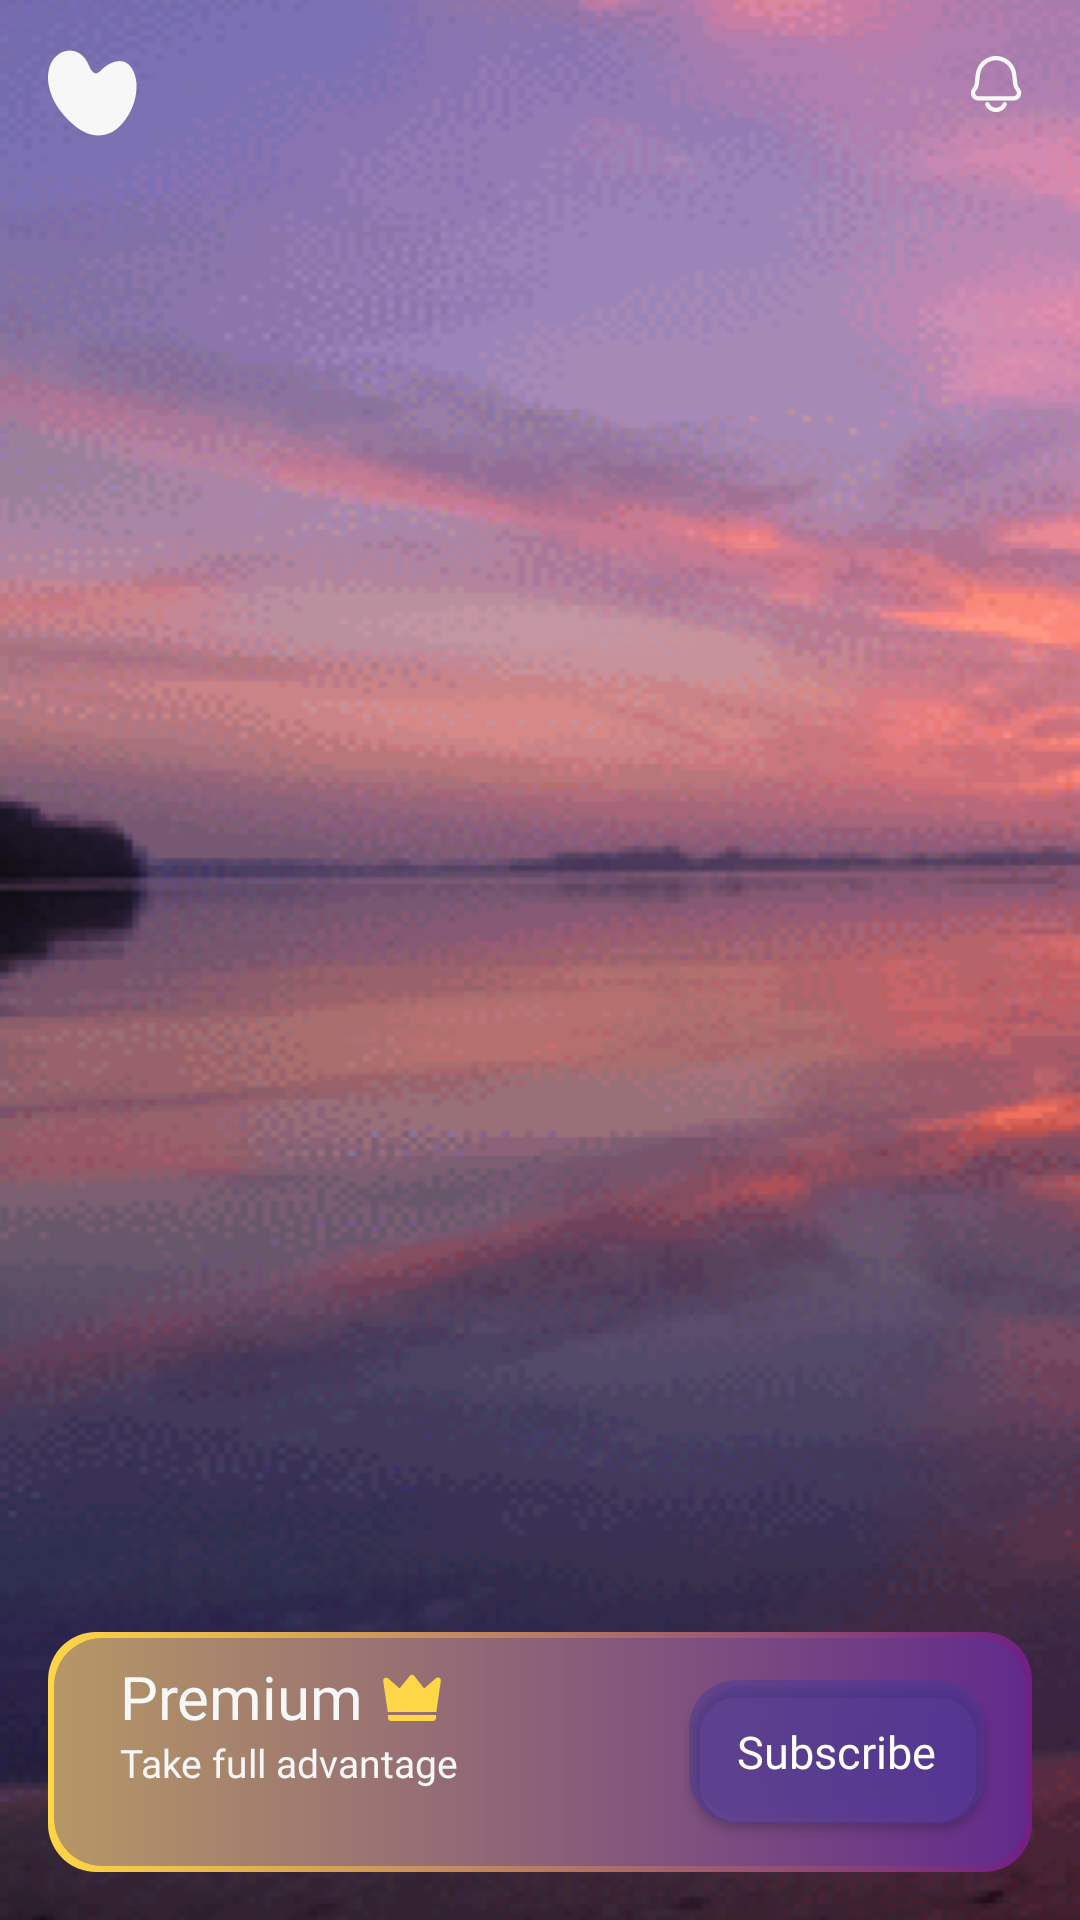

The Android layout XML behind this screen, and the referenced resources:
<!-- AndroidManifest.xml: application theme Theme.Ana -->
<!-- res/layout/fragment_self_care.xml -->
<?xml version="1.0" encoding="utf-8"?>
<androidx.constraintlayout.widget.ConstraintLayout xmlns:android="http://schemas.android.com/apk/res/android"
    xmlns:app="http://schemas.android.com/apk/res-auto"
    xmlns:tools="http://schemas.android.com/tools"
    android:layout_width="match_parent"
    android:layout_height="match_parent"
    android:background="@drawable/bg_meditation"
    tools:context=".presentation.ui.fragments.main.care.SelfCareFragment">

    <ImageView
        android:layout_width="30dp"
        android:layout_height="30dp"
        android:layout_marginStart="@dimen/dp_16"
        android:layout_marginTop="@dimen/dp_16"
        android:background="@drawable/ic_logo"
        android:backgroundTint="@color/white"
        app:layout_constraintStart_toStartOf="parent"
        app:layout_constraintTop_toTopOf="parent" />

    <ImageButton
        android:id="@+id/btn_notification"
        android:layout_width="@dimen/dp_24"
        android:layout_height="@dimen/dp_24"
        android:layout_marginTop="@dimen/dp_16"
        android:layout_marginEnd="@dimen/dp_16"
        android:background="@drawable/ic_notification"
        android:backgroundTint="@color/white"
        app:layout_constraintEnd_toEndOf="parent"
        app:layout_constraintTop_toTopOf="parent" />

    <androidx.recyclerview.widget.RecyclerView
        android:id="@+id/buttons"
        android:layout_width="match_parent"
        android:layout_height="@dimen/dp_0"
        android:orientation="vertical"
        app:layoutManager="androidx.recyclerview.widget.LinearLayoutManager"
        tools:listitem="@layout/item_care"
        tools:itemCount="5"
        android:layout_marginBottom="@dimen/dp_12"
        app:layout_constraintBottom_toTopOf="@id/premium_view" />

    <androidx.appcompat.widget.AppCompatButton
        android:id="@+id/subscribe"
        android:layout_width="wrap_content"
        android:layout_height="wrap_content"
        android:paddingStart="@dimen/dp_16"
        android:paddingEnd="@dimen/dp_16"
        app:layout_constraintTop_toTopOf="@id/premium_view"
        app:layout_constraintBottom_toBottomOf="@id/premium_view"
        app:layout_constraintEnd_toEndOf="@id/premium_view"
        android:background="@drawable/bg_view_care"
        android:layout_marginEnd="@dimen/dp_16"
        android:backgroundTint="#80493A97"
        style="@style/ButtonText"
        android:text="@string/subscribe" />

    <View
        android:id="@+id/premium_view"
        android:layout_width="match_parent"
        android:layout_height="80dp"
        android:background="@drawable/bg_view_care"
        app:layout_constraintBottom_toBottomOf="parent"
        android:layout_marginStart="@dimen/dp_16"
        android:layout_marginEnd="@dimen/dp_16"
        android:layout_marginBottom="@dimen/dp_16" />

    <TextView
        android:id="@+id/premium_title"
        android:layout_width="wrap_content"
        android:layout_height="wrap_content"
        app:layout_constraintTop_toTopOf="@id/premium_view"
        app:layout_constraintStart_toStartOf="@id/premium_view"
        android:text="@string/premium"
        android:textColor="@color/white"
        android:textSize="20sp"
        android:fontFamily="@font/sf_pro_display_medium"
        android:layout_marginTop="@dimen/dp_8"
        android:layout_marginStart="@dimen/dp_24" />

    <ImageView
        android:layout_width="wrap_content"
        android:layout_height="wrap_content"
        app:layout_constraintStart_toEndOf="@id/premium_title"
        app:layout_constraintTop_toTopOf="@id/premium_title"
        app:layout_constraintBottom_toBottomOf="@id/premium_title"
        android:layout_marginStart="@dimen/dp_4"
        android:background="@drawable/ic_crown" />

    <TextView
        android:id="@+id/premium_subtitle"
        android:layout_width="0dp"
        android:layout_height="wrap_content"
        app:layout_constraintTop_toBottomOf="@id/premium_title"
        app:layout_constraintStart_toStartOf="@id/premium_title"
        app:layout_constraintBottom_toBottomOf="@id/premium_view"
        app:layout_constraintEnd_toStartOf="@id/subscribe"
        android:layout_marginTop="@dimen/dp_4"
        android:layout_marginBottom="@dimen/dp_32"
        android:text="@string/take_full_advantage"
        android:textColor="@color/white"
        android:textSize="13sp"
        android:layout_marginEnd="@dimen/dp_16"
        android:fontFamily="@font/sf_pro_display_regular" />
</androidx.constraintlayout.widget.ConstraintLayout>
<!-- res/layout/item_care.xml (included above) -->
<?xml version="1.0" encoding="utf-8"?>
<androidx.constraintlayout.widget.ConstraintLayout xmlns:android="http://schemas.android.com/apk/res/android"
    android:layout_width="match_parent"
    xmlns:app="http://schemas.android.com/apk/res-auto"
    xmlns:tools="http://schemas.android.com/tools"
    android:background="@drawable/bg_view_care"
    android:layout_marginStart="@dimen/dp_16"
    android:layout_marginEnd="@dimen/dp_16"
    android:layout_marginTop="@dimen/dp_8"
    android:backgroundTint="#66493A97"
    android:layout_height="80dp">

    <ImageView
        android:id="@+id/icon"
        android:layout_width="@dimen/dp_32"
        android:layout_height="@dimen/dp_32"
        app:layout_constraintTop_toTopOf="parent"
        app:layout_constraintBottom_toBottomOf="parent"
        app:layout_constraintStart_toStartOf="parent"
        tools:background="@drawable/ic_infinity"
        android:layout_margin="@dimen/dp_24" />

    <TextView
        android:id="@+id/title"
        android:layout_width="wrap_content"
        android:layout_height="wrap_content"
        app:layout_constraintTop_toTopOf="parent"
        app:layout_constraintStart_toEndOf="@id/icon"
        tools:text="Meditation"
        android:textColor="@color/white"
        android:textSize="20sp"
        android:fontFamily="@font/sf_pro_display_medium"
        android:layout_marginTop="@dimen/dp_8"
        android:layout_marginStart="@dimen/dp_24" />

    <TextView
        android:id="@+id/subtitle"
        android:layout_width="0dp"
        android:layout_height="wrap_content"
        app:layout_constraintTop_toBottomOf="@id/title"
        app:layout_constraintStart_toStartOf="@id/title"
        app:layout_constraintBottom_toBottomOf="parent"
        app:layout_constraintEnd_toEndOf="parent"
        android:layout_marginBottom="@dimen/dp_24"
        android:layout_marginEnd="@dimen/dp_8"
        android:text="Keep calm and do meditation"
        android:textColor="@color/white"
        android:textSize="13sp"
        android:fontFamily="@font/sf_pro_display_regular" />

    <TextView
        android:id="@+id/coming_soon"
        android:visibility="invisible"
        android:textSize="11sp"
        android:layout_width="wrap_content"
        android:layout_height="wrap_content"
        app:layout_constraintTop_toTopOf="parent"
        app:layout_constraintEnd_toEndOf="parent"
        android:layout_marginTop="10dp"
        android:layout_marginEnd="10dp"
        android:background="@drawable/coming_soon"
        android:text="@string/coming_soon"
        android:paddingStart="10dp"
        android:paddingEnd="10dp"
        android:textColor="@color/white"
        android:fontFamily="@font/sf_pro_text_medium" />

</androidx.constraintlayout.widget.ConstraintLayout>
<!-- resources referenced by this layout -->
<resources>
  <color name="white">#F7F7F7</color>
  <dimen name="dp_0">0dp</dimen>
  <dimen name="dp_12">12dp</dimen>
  <dimen name="dp_16">16dp</dimen>
  <dimen name="dp_24">24dp</dimen>
  <dimen name="dp_32">32dp</dimen>
  <dimen name="dp_4">4dp</dimen>
  <dimen name="dp_8">8dp</dimen>
  <!-- drawable bg_view_care (drawable) -->
  <?xml version="1.0" encoding="utf-8"?>
  <layer-list xmlns:android="http://schemas.android.com/apk/res/android">
      <item>
          <shape android:shape="rectangle">
              <gradient
                  android:angle="360"
                  android:startColor="#FFD645"
                  android:endColor="#701F84"
                  android:type="linear" />
              <corners android:radius="@dimen/dp_16" />
          </shape>
      </item>
  
      <item
          android:bottom="2dp"
          android:left="2dp"
          android:right="2dp"
          android:top="2dp">
          <shape android:shape="rectangle">
              <solid android:color="#66493A97" />
              <corners android:radius="@dimen/dp_16" />
          </shape>
      </item>
  
  </layer-list>
  <!-- drawable coming_soon (drawable) -->
  <?xml version="1.0" encoding="utf-8"?>
  <shape android:shape="rectangle"
      xmlns:android="http://schemas.android.com/apk/res/android">
  
      <corners android:radius="@dimen/dp_16" />
      <stroke
          android:width="1dp"
          android:color="@color/white" />
  </shape>
  <!-- drawable ic_crown (drawable) -->
  <vector xmlns:android="http://schemas.android.com/apk/res/android"
      android:width="24dp"
      android:height="24dp"
      android:viewportWidth="24"
      android:viewportHeight="24">
      <path
          android:pathData="M4.049,5.802L7.854,9.15L11.244,4.976C11.339,4.859 11.459,4.766 11.595,4.702C11.731,4.638 11.88,4.605 12.031,4.607C12.181,4.609 12.329,4.644 12.464,4.711C12.599,4.778 12.717,4.874 12.809,4.993L16.044,9.149L19.972,5.753C20.126,5.62 20.318,5.537 20.52,5.516C20.723,5.494 20.927,5.535 21.106,5.633C21.285,5.731 21.429,5.881 21.52,6.063C21.611,6.246 21.644,6.451 21.615,6.653L20.115,17H3.922L2.399,6.7C2.369,6.497 2.402,6.29 2.493,6.107C2.584,5.923 2.73,5.772 2.91,5.674C3.09,5.576 3.296,5.536 3.5,5.559C3.704,5.582 3.895,5.667 4.049,5.802ZM4,18H20V19C20,19.265 19.895,19.52 19.707,19.707C19.52,19.895 19.265,20 19,20H5C4.735,20 4.481,19.895 4.293,19.707C4.105,19.52 4,19.265 4,19V18Z"
          android:fillColor="#FFD645" />
  </vector>
  <!-- drawable ic_logo (drawable) -->
  <vector xmlns:android="http://schemas.android.com/apk/res/android"
      android:width="32dp"
      android:height="31dp"
      android:viewportWidth="32"
      android:viewportHeight="31">
      <path
          android:pathData="M7.258,0.906C5.9,1.006 4.595,1.5 3.494,2.332C-0.324,5.258 -0.562,10.332 0.65,14.551C2.068,19.475 5.581,23.61 9.481,26.753C10.788,27.83 12.244,28.694 13.801,29.316C14.938,29.759 16.134,30.023 17.347,30.097C20.072,30.246 22.753,29.332 24.864,27.535C28.887,24.011 31.476,18.566 31.505,13.206C31.505,10.353 30.391,6.325 27.625,4.993C24.749,3.605 21.19,5.458 19.069,7.487C18.652,7.961 18.153,8.349 17.598,8.632C15.572,9.439 14.516,5.642 13.727,4.446C12.629,2.738 11.166,1.457 9.136,1.03C8.518,0.901 7.887,0.859 7.258,0.906Z"
          android:fillColor="#9D8DF1" />
  </vector>
  <string name="coming_soon">Coming soon</string>
  <string name="premium">Premium</string>
  <string name="subscribe">Subscribe</string>
  <string name="take_full_advantage">Take full advantage</string>
  <style name="ButtonText">
          <item name="android:textColor">#ffffff</item>
          <item name="fontFamily">@font/sf_pro_text_medium</item>
          <item name="android:textSize">@dimen/sp_15</item>
          <item name="android:textAllCaps">false</item>
          <item name="android:foreground">?android:attr/selectableItemBackground</item>
      </style>
  <style name="Theme.Ana" parent="Base.Theme.Ana" />
  <dimen name="sp_15">15sp</dimen>
  <style name="Base.Theme.Ana" parent="Theme.Material3.DayNight.NoActionBar">
          
      </style>
</resources>
